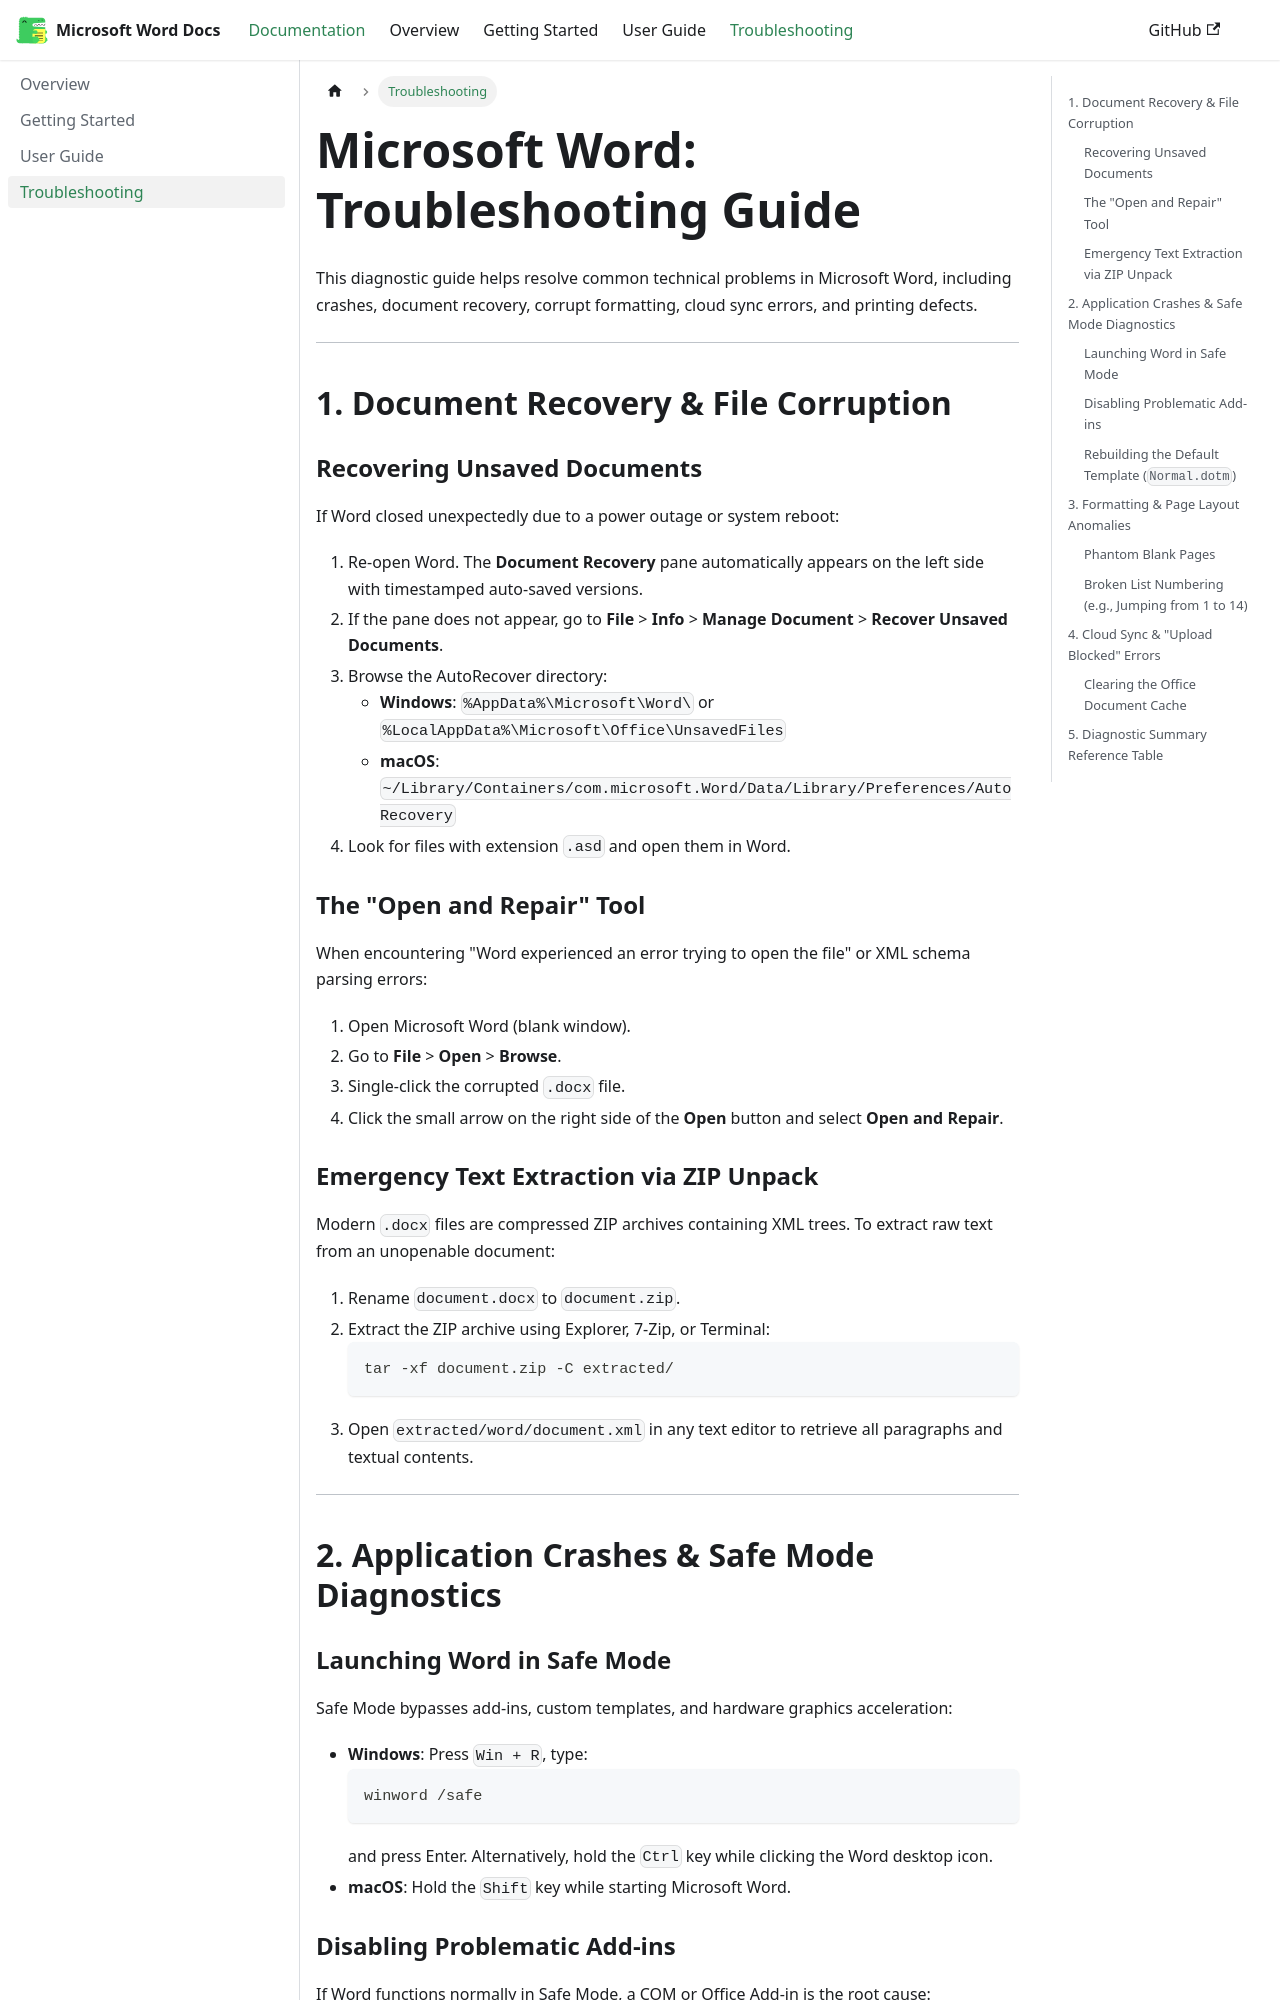

repository: anumitaray/word-docs · page: docs/troubleshooting.html · generator: docusaurus

---
sidebar_position: 4
title: Troubleshooting
slug: /troubleshooting
---

# Microsoft Word: Troubleshooting Guide

This diagnostic guide helps resolve common technical problems in Microsoft Word, including crashes, document recovery, corrupt formatting, cloud sync errors, and printing defects.

---

## 1. Document Recovery & File Corruption

### Recovering Unsaved Documents
If Word closed unexpectedly due to a power outage or system reboot:
1. Re-open Word. The **Document Recovery** pane automatically appears on the left side with timestamped auto-saved versions.
2. If the pane does not appear, go to **File** > **Info** > **Manage Document** > **Recover Unsaved Documents**.
3. Browse the AutoRecover directory:
   - **Windows**: `%AppData%\Microsoft\Word\` or `%LocalAppData%\Microsoft\Office\UnsavedFiles`
   - **macOS**: `~/Library/Containers/com.microsoft.Word/Data/Library/Preferences/AutoRecovery`
4. Look for files with extension `.asd` and open them in Word.

### The "Open and Repair" Tool
When encountering "Word experienced an error trying to open the file" or XML schema parsing errors:
1. Open Microsoft Word (blank window).
2. Go to **File** > **Open** > **Browse**.
3. Single-click the corrupted `.docx` file.
4. Click the small arrow on the right side of the **Open** button and select **Open and Repair**.

### Emergency Text Extraction via ZIP Unpack
Modern `.docx` files are compressed ZIP archives containing XML trees. To extract raw text from an unopenable document:
1. Rename `document.docx` to `document.zip`.
2. Extract the ZIP archive using Explorer, 7-Zip, or Terminal:
   ```bash
   tar -xf document.zip -C extracted/
   ```
3. Open `extracted/word/document.xml` in any text editor to retrieve all paragraphs and textual contents.

---

## 2. Application Crashes & Safe Mode Diagnostics

### Launching Word in Safe Mode
Safe Mode bypasses add-ins, custom templates, and hardware graphics acceleration:
- **Windows**: Press `Win + R`, type:
  ```text
  winword /safe
  ```
  and press Enter. Alternatively, hold the `Ctrl` key while clicking the Word desktop icon.
- **macOS**: Hold the `Shift` key while starting Microsoft Word.
